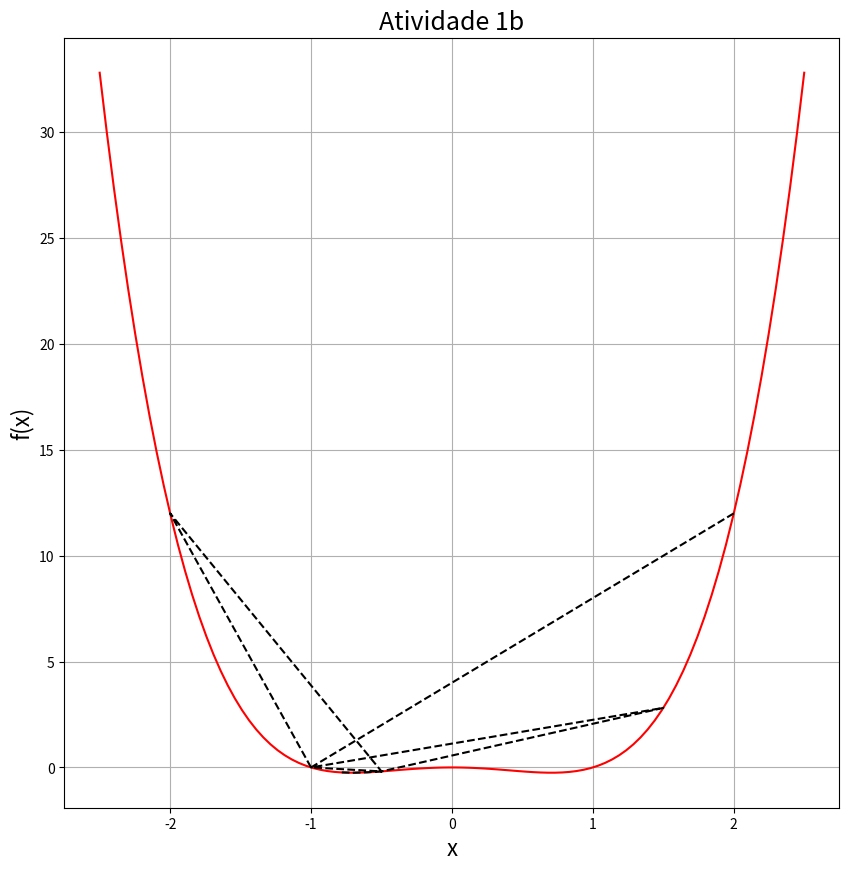

Here is the Python script that generated this plot: (Note: this script raises an exception after producing the figure.)
import numpy as np
import math
from matplotlib import pyplot as plt
import pylab
import random
pylab.rcParams['figure.figsize'] = (10.0, 10.0)

a=[]
b=[]
c=[]
d=[]


def f(x):
    return (x**2)*(x - 1)*(x + 1)  # x^4 - x^2

def df(x):
    return 4*x**3 - 2*x  # derivada correta

def ddf(x):
    return 12*x**2 - 2   # segunda derivada


#chute inicial
x_0 = 2

#chute inicial simétrico para encontrar o segundo mínimo

#x_1 = -x_0


#Passo utilizado (o professor quer um pequeno e um maior)

step_inicial = 3 #valores do step menores que 1 só funcionam se for 0.50, 0.25, 0.125 e assim por diante

#Se o step for menor que 1 ele não precisa ser alterado durante a iteração, porém se for maior ele precisa reduzir conforme iteramos ou o algoritmo entra em loop e não termina de rodar nunca
tolerancia = 0.1

contador = 1 #Necessário para restaurar o valor do step indicado no inicio pois ele é diminuido na geração do primeiro gráfico.

step = step_inicial

while not (df(x_0)==0 and ddf(x_0) > 0) and contador <10000:

            a.append(x_0)
            b.append(f(x_0))

            if df(x_0) > 0:
                x_0 -= step

            elif df(x_0) < 0:
                x_0 += step

            elif df(x_0)==0:
              print("Temos um ponto de máximo localizado em", "x=", x_0, "e y=", f(x_0))
              sinal = random.choice([-1, 1])  # Escolhe aleatoriamente -1 ou 1
             # x_0 +=  step   # Multiplica pelo passo ou qualquer número

            #step -= (contador / 2)
            step = max(tolerancia, (step_inicial- ( contador/2)))
            contador +=1


a.append(x_0)
b.append(f(x_0))


print("O mínimo está localizado em", "x=", x_0, "e y=", f(x_0))

x=np.linspace(-2.5,2.5,100)
print(a)
print(b)
print('Quantidade de iterações:', contador)
plt.grid()
plt.plot(x, f(x),color='r')
plt.plot(a, b,color='k', linestyle='--')

plt.title('Atividade 1b',fontsize=18)
plt.ylabel(r'f(x)',fontsize=16)
plt.xlabel('x',fontsize=16)
plt.savefig(r'/home/<user>/Área de trabalho/F-sica-Computacional-2025/Atividade 1/1atv1b.png')


